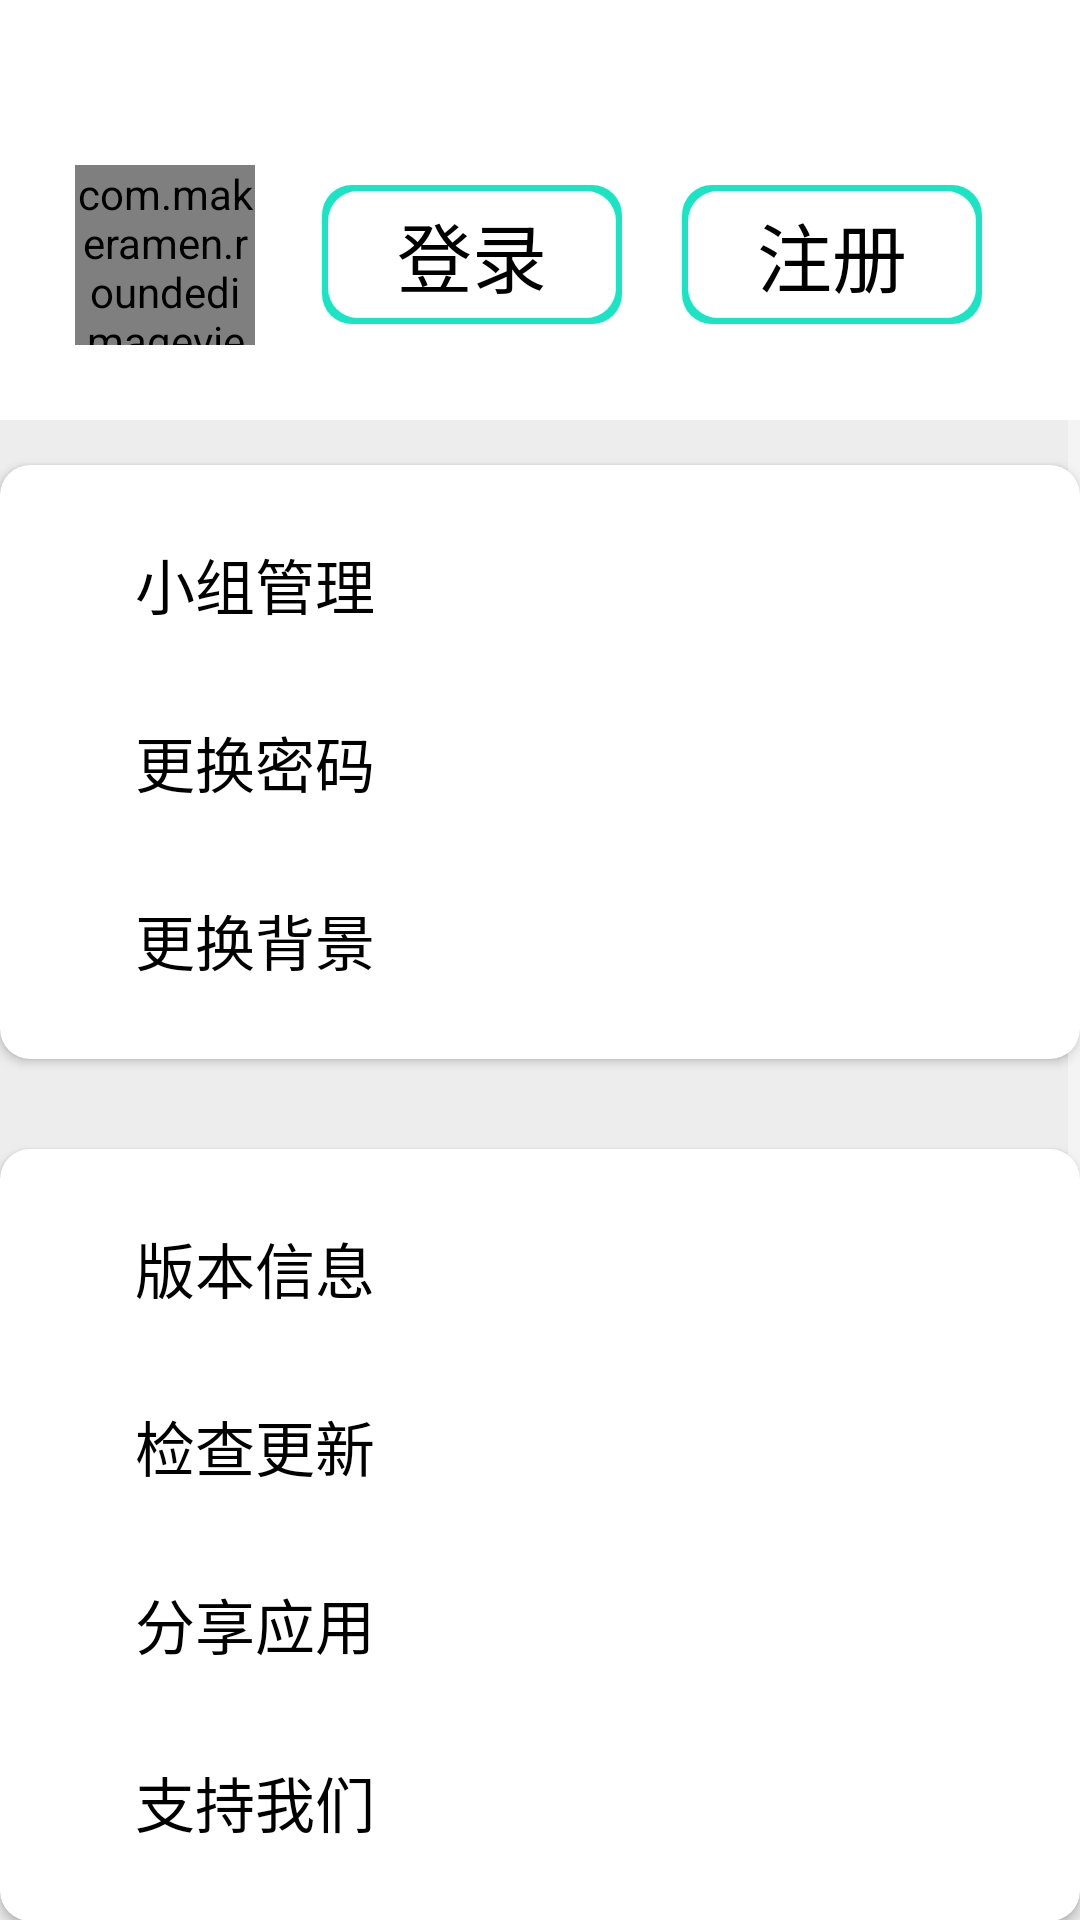

This screen was rendered from an Android layout file. Write that file and the resources it references.
<!-- AndroidManifest.xml: application theme NoActionBar -->
<!-- res/layout/more_main.xml -->
<?xml version="1.0" encoding="utf-8"?>
<LinearLayout xmlns:android="http://schemas.android.com/apk/res/android"
    android:layout_width="match_parent"
    android:layout_height="match_parent"
    xmlns:app="http://schemas.android.com/apk/res-auto"
    android:background="@color/white"
    android:orientation="vertical">
    <include
        layout="@layout/more_action_bar"
        android:layout_height="90dp"
        android:layout_marginTop="40dp"
        android:layout_width="match_parent"
        android:layout_marginBottom="10dp"
        android:id="@+id/user_info"/>
    <ScrollView
        android:layout_width="match_parent"
        android:layout_height="wrap_content"
        android:id="@+id/more_list"
        android:overScrollMode="never">
        <LinearLayout
        android:layout_width="match_parent"
        android:layout_height="match_parent"
        android:background="#EDEDED"
        android:orientation="vertical">
            <androidx.cardview.widget.CardView
            android:layout_width="match_parent"
            android:layout_height="wrap_content"
            app:cardBackgroundColor="@color/white"
            app:cardCornerRadius="10dp"
            android:layout_marginVertical="15dp"
            >
                <LinearLayout
                    android:layout_width="match_parent"
                    android:layout_height="wrap_content"
                    android:orientation="vertical"
                    android:paddingVertical="10dp"
                    >
                    <TextView
                        android:layout_width="match_parent"
                        android:layout_height="wrap_content"
                        android:text="小组管理"
                        android:background="@color/white"
                        android:textSize="20sp"
                        android:paddingStart="40dp"
                        android:paddingVertical="10dp"
                        android:id="@+id/more_group_manage"
                        android:layout_margin="5dp"
                        android:fontFamily="@font/mossionregular_eajae"/>
                    <TextView
                        android:layout_width="match_parent"
                        android:layout_height="wrap_content"
                        android:text="更换密码"
                        android:id="@+id/more_change_passwd"
                        android:background="@color/white"
                        android:textSize="20sp"
                        android:paddingStart="40dp"
                        android:paddingVertical="10dp"
                        android:layout_margin="5dp"
                        android:fontFamily="@font/mossionregular_eajae"/>
                    <TextView
                        android:layout_width="match_parent"
                        android:layout_height="wrap_content"
                        android:text="更换背景"
                        android:id="@+id/more_change_backgroud"
                        android:background="@color/white"
                        android:textSize="20sp"

                        android:paddingStart="40dp"
                        android:paddingVertical="10dp"
                        android:layout_margin="5dp"
                        android:fontFamily="@font/mossionregular_eajae"/>
                </LinearLayout>
            </androidx.cardview.widget.CardView>

            <androidx.cardview.widget.CardView
                android:layout_width="match_parent"
                android:layout_height="wrap_content"
                app:cardBackgroundColor="@color/white"
                app:cardCornerRadius="10dp"
                android:layout_marginVertical="15dp"
                >
                <LinearLayout
                    android:layout_width="match_parent"
                    android:layout_height="wrap_content"
                    android:orientation="vertical"
                    android:paddingVertical="10dp">
                    <TextView
                        android:layout_width="match_parent"
                        android:layout_height="wrap_content"
                        android:text="版本信息"
                        android:id="@+id/more_release_info"
                        android:background="@color/white"
                        android:textSize="20sp"
                        android:paddingStart="40dp"
                        android:paddingVertical="10dp"

                        android:layout_margin="5dp"
                        android:fontFamily="@font/mossionregular_eajae"/>
                    <TextView
                        android:layout_width="match_parent"
                        android:layout_height="wrap_content"
                        android:text="检查更新"
                        android:id="@+id/more_check_update"
                        android:background="@color/white"
                        android:textSize="20sp"
                        android:paddingStart="40dp"
                        android:paddingVertical="10dp"
                        android:layout_margin="5dp"
                        android:fontFamily="@font/mossionregular_eajae"/>
                    <TextView
                        android:layout_width="match_parent"
                        android:layout_height="wrap_content"
                        android:text="分享应用"
                        android:id="@+id/more_share_app"
                        android:background="@color/white"
                        android:textSize="20sp"

                        android:paddingStart="40dp"
                        android:paddingVertical="10dp"
                        android:layout_margin="5dp"
                        android:fontFamily="@font/mossionregular_eajae"/>
                    <TextView
                        android:layout_width="match_parent"
                        android:layout_height="wrap_content"
                        android:text="支持我们"
                        android:id="@+id/more_support_me"
                        android:background="@color/white"
                        android:textSize="20sp"

                        android:paddingStart="40dp"
                        android:paddingVertical="10dp"
                        android:layout_margin="5dp"
                        android:fontFamily="@font/mossionregular_eajae"/>
                </LinearLayout>
            </androidx.cardview.widget.CardView>
            <androidx.cardview.widget.CardView
                android:layout_width="match_parent"
                android:layout_height="wrap_content"
                app:cardBackgroundColor="@color/white"
                app:cardCornerRadius="10dp"
                android:layout_marginVertical="15dp"
                android:layout_marginHorizontal="10dp">
                <LinearLayout
                    android:layout_width="match_parent"
                    android:layout_height="wrap_content"
                    android:orientation="vertical">

                    <TextView
                        android:layout_width="match_parent"
                        android:layout_height="wrap_content"
                        android:text="退出登录"
                        android:id="@+id/more_logout"
                        android:gravity="center_horizontal"
                        android:textColor="#F2FF1500"
                        android:background="@color/white"
                        android:textSize="20sp"
                        android:paddingVertical="5dp"
                        android:layout_margin="5dp"/>
                </LinearLayout>
            </androidx.cardview.widget.CardView>
            <ImageView
                android:layout_width="match_parent"
                android:layout_height="90dp"
                android:visibility="invisible"/>
        </LinearLayout>

    </ScrollView>
</LinearLayout>
<!-- res/layout/more_action_bar.xml (included above) -->
<?xml version="1.0" encoding="utf-8"?>
<RelativeLayout xmlns:android="http://schemas.android.com/apk/res/android"
    android:layout_width="match_parent"
    android:layout_height="@string/actionbar_height"
    xmlns:app="http://schemas.android.com/apk/res-auto"
    android:id="@+id/todo_actionbar"
    android:background="@color/white">

    <com.makeramen.roundedimageview.RoundedImageView
        android:id="@+id/more_user_image"
        android:layout_width="60dp"
        android:layout_height="60dp"
        android:layout_alignParentStart="true"
        android:layout_centerVertical="true"
        android:layout_marginStart="25dp"
        android:background="@color/white"
        android:scaleType="fitXY"
        android:src="@drawable/note_user_image"
        app:riv_border_color="@color/colorAccent"
        app:riv_border_width="2dip"
        app:riv_corner_radius="10dip"
        app:riv_mutate_background="true"
        app:riv_oval="false"
        app:riv_tile_mode="clamp" />

    <LinearLayout
        android:layout_width="wrap_content"
        android:layout_height="wrap_content"
        android:layout_toEndOf="@id/more_user_image"
        android:layout_centerVertical="true"
        android:layout_marginStart="30dp"
        android:id="@+id/more_hav_login"
        android:visibility="gone">
        <TextView
            android:layout_width="250dp"
            android:layout_height="match_parent"
            android:fontFamily="@font/zhankucangyuyangti_w01"
            android:text="name"
            android:gravity="center_vertical|left"
            android:textSize="25sp"
            android:id="@+id/more_user_name"/>
    </LinearLayout>


    <LinearLayout
        android:layout_width="match_parent"
        android:layout_height="wrap_content"
        android:layout_toEndOf="@id/more_user_image"
        android:layout_centerVertical="true"
        android:layout_marginEnd="10dp"
        android:id="@+id/more_un_login"
        android:gravity="center_horizontal"
        android:visibility="visible">
        <TextView
            android:layout_width="100dp"
            android:layout_height="match_parent"
            android:fontFamily="@font/zhankucangyuyangti_w01"
            android:text="登录"
            android:gravity="center_vertical|center_horizontal"
            android:textSize="25sp"
            android:padding="5dp"
            android:id="@+id/more_login"
            android:background="@drawable/new_border"/>
        <TextView
            android:layout_marginStart="20dp"
            android:padding="5dp"
            android:layout_width="100dp"
            android:layout_height="match_parent"
            android:fontFamily="@font/zhankucangyuyangti_w01"
            android:text="注册"
            android:gravity="center_vertical|center_horizontal"
            android:textSize="25sp"
            android:id="@+id/more_register"
            android:background="@drawable/new_border"/>
    </LinearLayout>





</RelativeLayout>
<!-- resources referenced by this layout -->
<resources>
  <color name="colorAccent">#c8e8ff</color>
  <color name="white">#FFFFFFFF</color>
  <!-- drawable new_border (drawable) -->
  <?xml version="1.0" encoding="utf-8"?>
  <layer-list xmlns:android="http://schemas.android.com/apk/res/android">
      <item>
          <shape>
              <solid android:color="#E600E3BF"/>
              <corners android:radius="10dp"/>
          </shape>
      </item>
      <item
          android:start="2dp"
          android:top="2dp"
          android:end="2dp"
          android:bottom="2dp">
          <shape>
              <solid android:color="#FFFFFF"/>
              <corners android:radius="10dp"/>
          </shape>
      </item>
  </layer-list>
  <!-- drawable note_user_image: png bitmap (drawable, 2886 bytes) -->
  <string name="actionbar_height">80dp</string>
  <style name="NoActionBar" parent="Theme.AppCompat.NoActionBar">
          <item name="android:textColor">@color/black</item>
      </style>
  <color name="black">#FF000000</color>
</resources>
